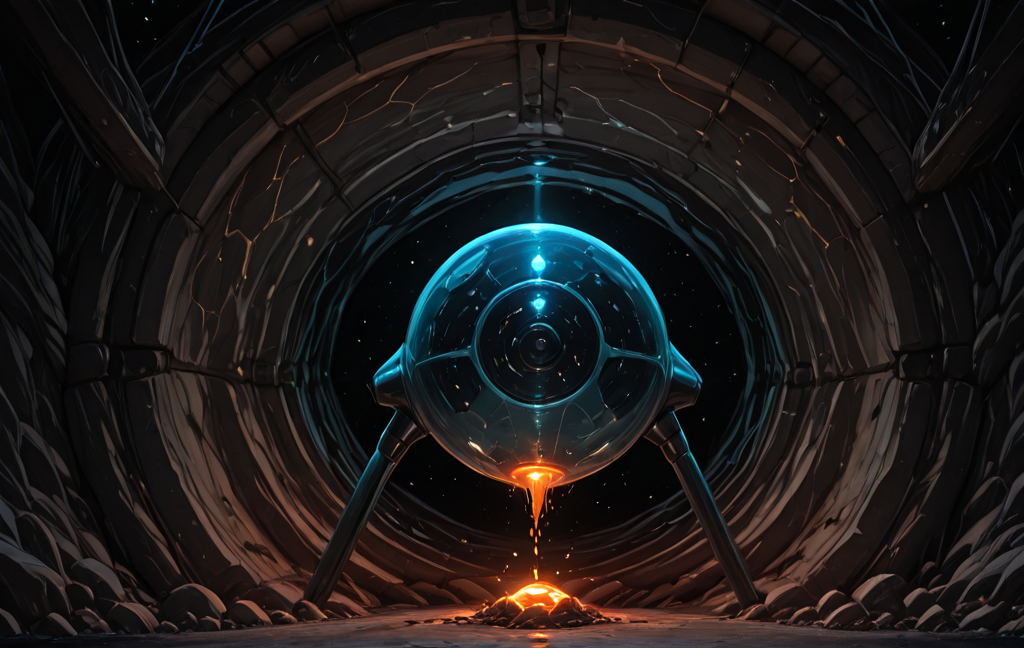
Generation parameters embedded in this image by AUTOMATIC1111 Stable Diffusion web UI or a fork of it (Forge, ...) (PNG 'parameters' text chunk):
A futuristic but compact lunar city module owned by Nestlé, built vertically into a crater wall. Transparent habitat shells reveal food courts, synthetic farms, and luxury space apartments. Drones deliver glowing food pods. A digital sign advertises “Nestlé Air, Water & Food Bundle Plan.” Night-time lunar lighting, extremely sharp details, clean retro-futurist design.
Steps: 20, Sampler: DPM++ 2M, Schedule type: Karras, CFG scale: 1.5, Seed: 3228419054, Size: 1024x648, Model hash: 9abb8a307d, Model: smoothMixNoobai_Illustrious2NoobaiV2, Clip skip: 2, Version: v1.10.1